Run: headless pygame with SDL's dummy video driver; simulated clock (each Clock.tick advances the game by its frame time, no real sleeping); random seed 0; keys injected as events and as key.get_pressed() state; mouse plan: one left click at the window centre at the start of phase 2, then a move to the lower-right quarter at the start of phase 3.
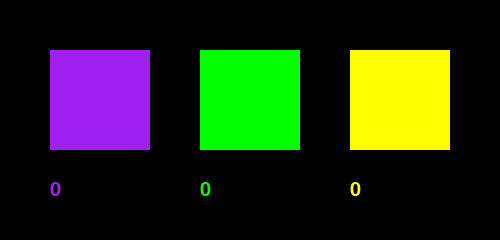
Frame 1 of 4 · flips 1–60 · no input
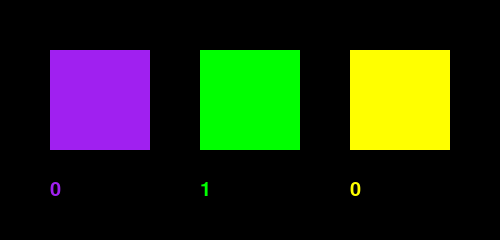
Frame 2 of 4 · flips 61–180 · clicked the window centre · tapped SPACE, RETURN · held RIGHT (→), D
Frame 3 of 4 · flips 181–300 · moved the mouse to the lower-right quarter · held DOWN (↓), S · screen unchanged from frame 2, image omitted
Frame 4 of 4 · flips 301–420 · held LEFT (←), A, UP (↑), W · screen unchanged from frame 3, image omitted

The pygame program that drew these frames:

import pygame
import sys

pygame.init()
win = pygame.display.set_mode((500,240))
clock = pygame.time.Clock()


# 用变量去记录数据，方便动态的计算，防止全部写数字混乱，且不好辨识与理解意义
size = 100

x1, x2, x3 = 50, 200, 350
y = 50
rect1 = pygame.Rect(x1, y, size, size)
rect2 = pygame.Rect(x2, y, size, size)
rect3 = pygame.Rect(x3, y, size, size)

c1 = 0
c2 = 0
c3 = 0
font = pygame.font.SysFont(None, 30)

while True:
    win.fill("black")

    pygame.draw.rect(win, "purple", rect1)
    pygame.draw.rect(win, "green", rect2)
    pygame.draw.rect(win, "yellow", rect3)
    t1 = font.render(str(c1), True, "purple")
    t2 = font.render(str(c2), True, "green")
    t3 = font.render(str(c3), True, "yellow")

    win.blit(t1, (x1, y + size + 30))
    win.blit(t2, (x2, y + size + 30))
    win.blit(t3, (x3, y + size + 30))

    for event in pygame.event.get():
        if event.type == pygame.QUIT:
            # 判断当前事件是否为点击右上角退出键
            pygame.quit()
            sys.exit()  # 需要提前 import sys

        if event.type == pygame.MOUSEBUTTONDOWN:
            px, py = event.pos
            if x1 <= px < x1 + size and y <= py <= y +size:
                c1  += 1

            if x2 <= px < x2 + size and y <= py <= y + size:
                c2 += 1

            if x3 <= px < x3 + size and y <= py <= y +size:
                c3  += 1

    clock.tick(60)
    pygame.display.update()
